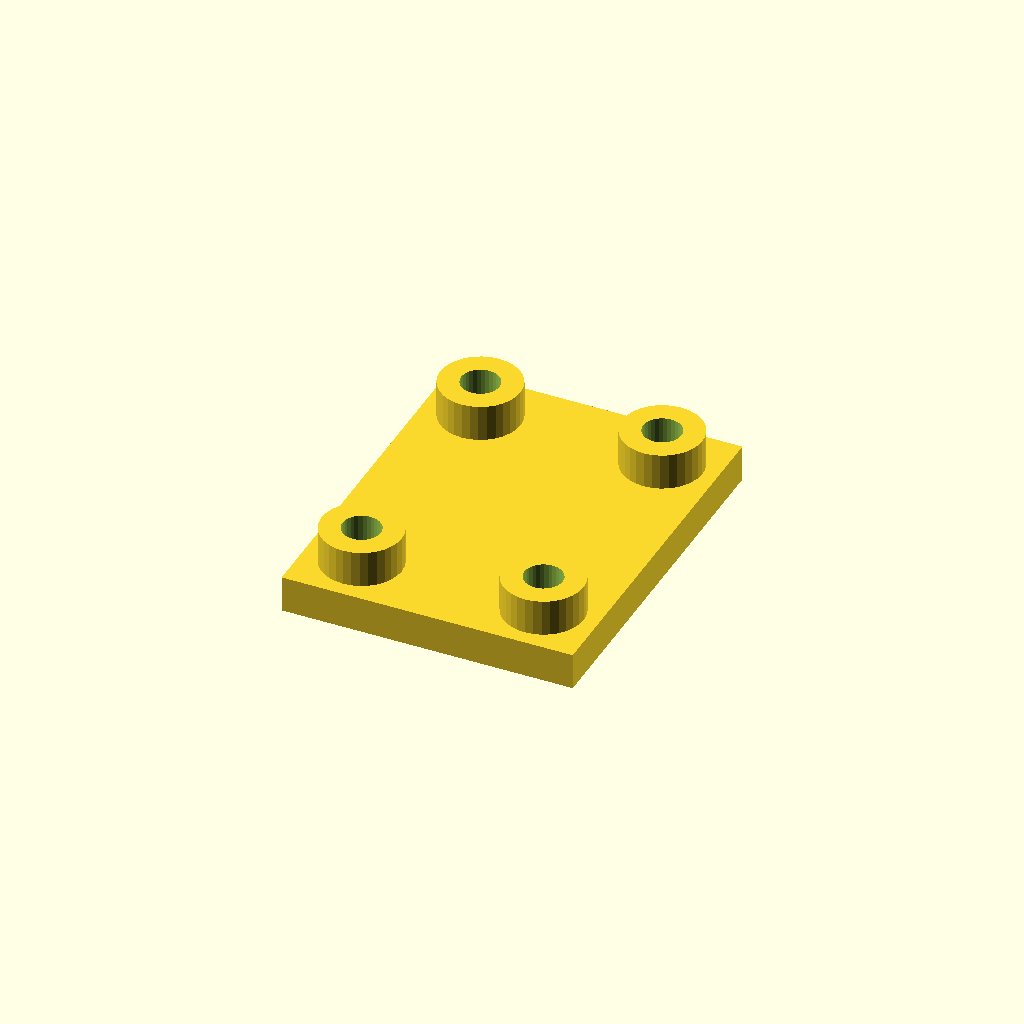
Cell 1: rendered with the file's own defaults.
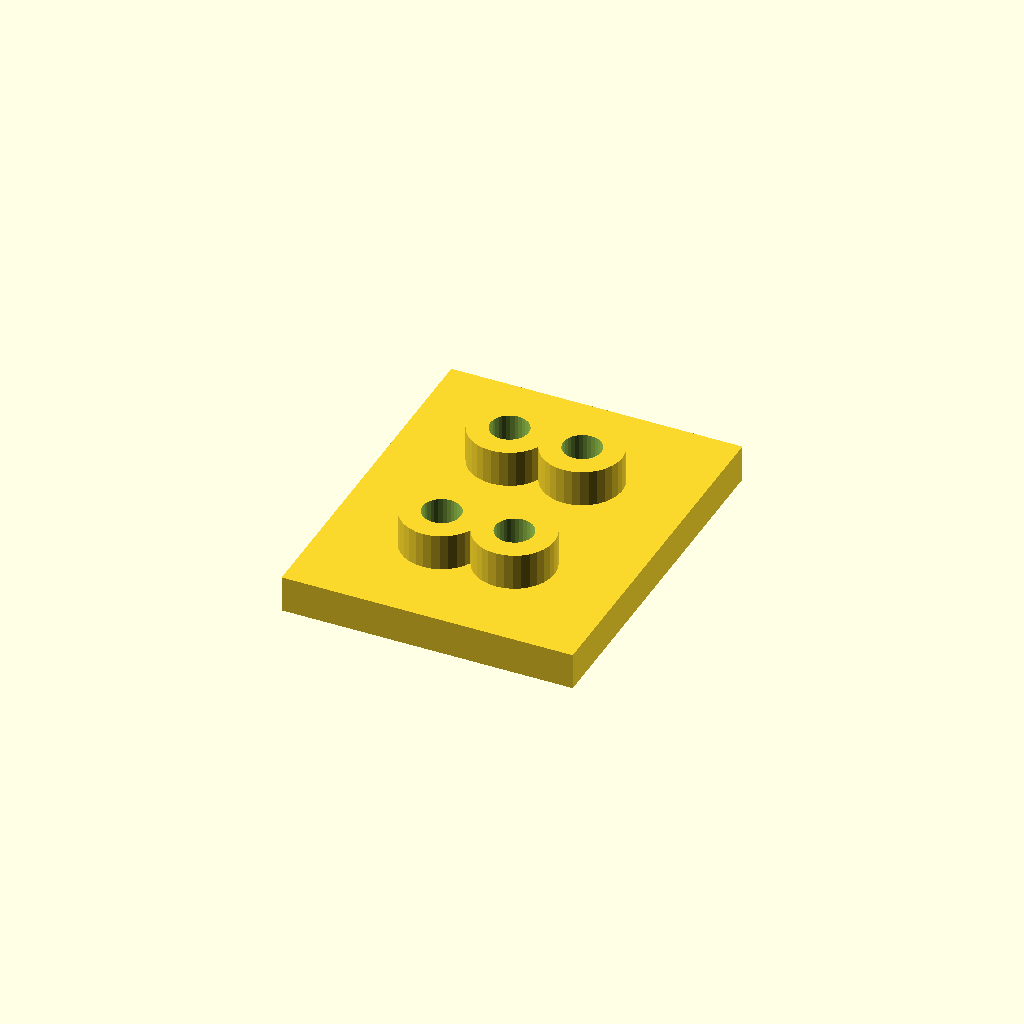
Cell 2: the same model with edge = 30.
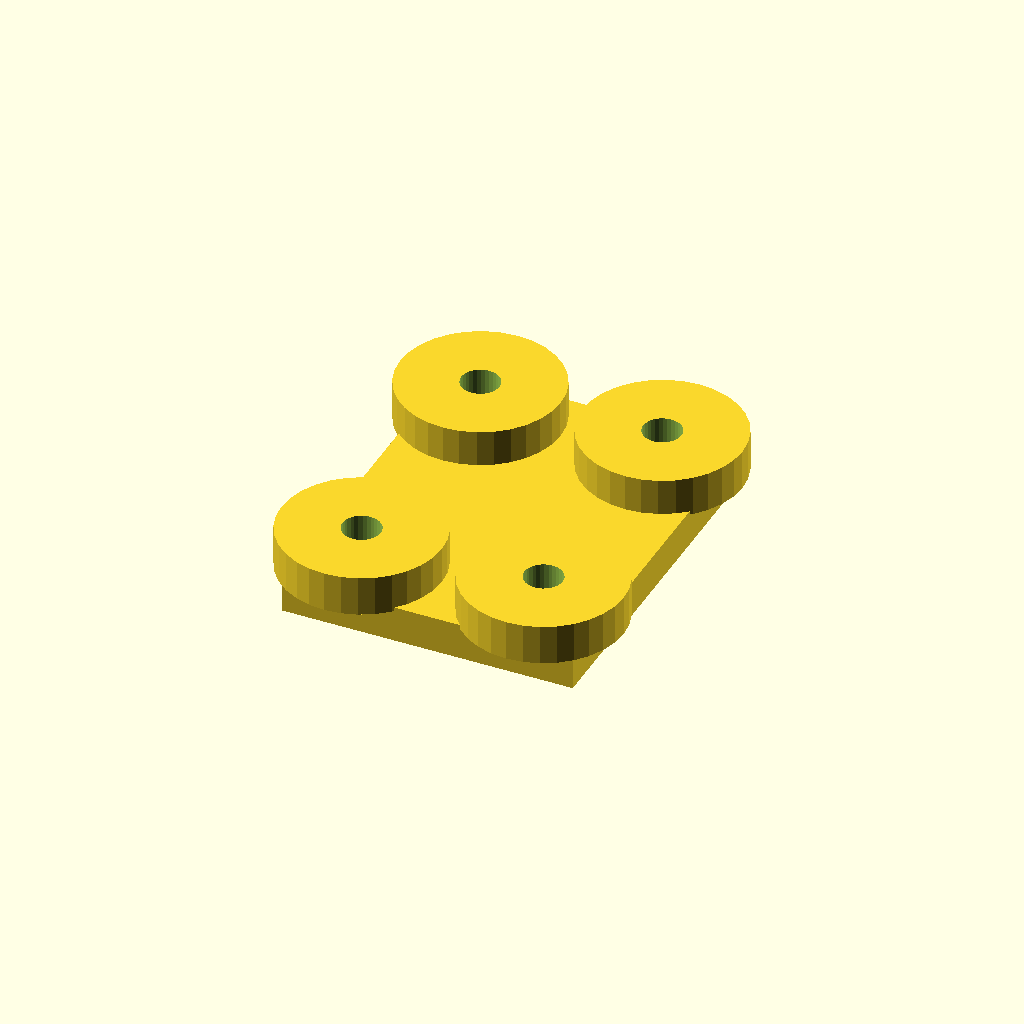
Cell 3: boss_d = 44 (everything else at default).
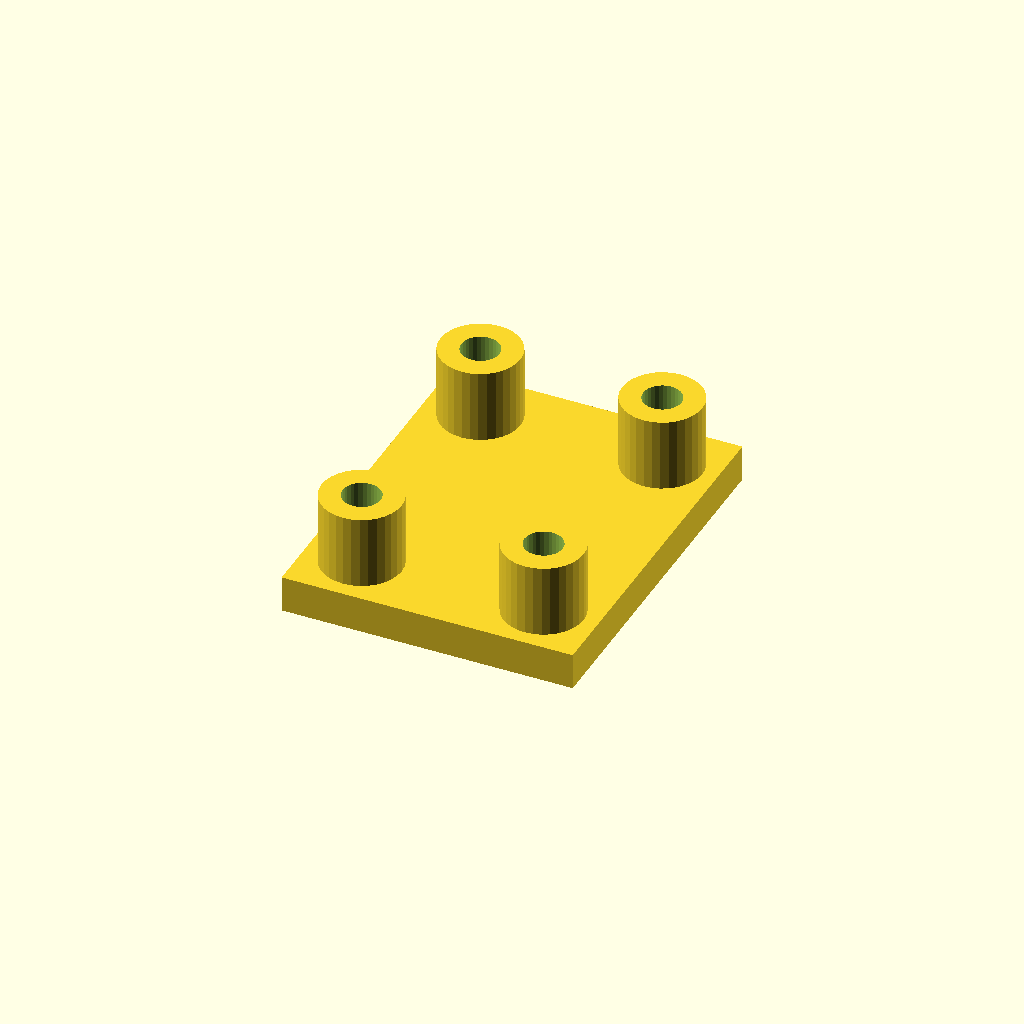
Cell 4: the same model with boss_h = 20.
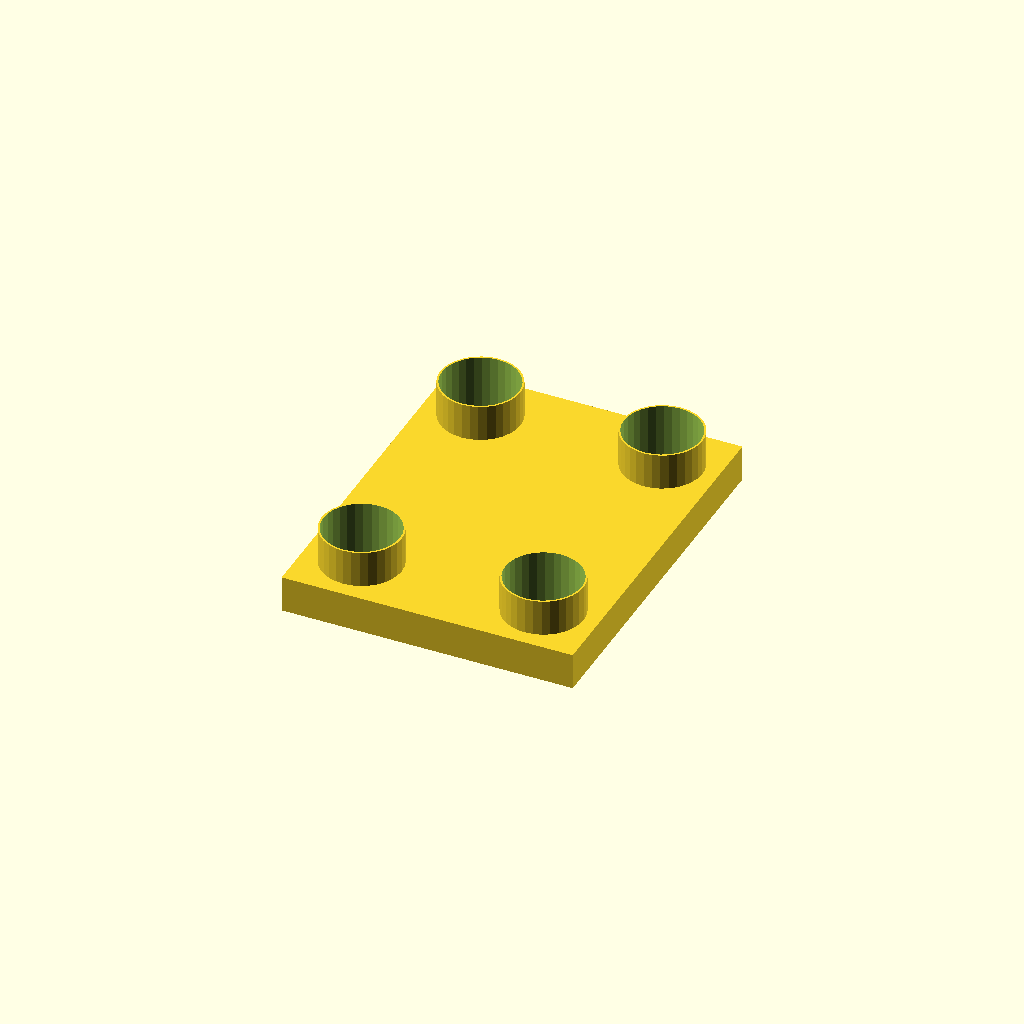
Cell 5: the same model with hole_d = 21.
All cells are drawn from one camera (rotation 55°, 0°, 25°, orthographic, colour scheme Cornfield), so only the parameter changes between them.
OpenSCAD source file optional_data/data/place1/anchorpads/part_0058.scad:
$fn = 32;

// ----------------------------------------------------------------------
// Anchor pads 80 x 100 x 20
// four corner bosses with anchor holes
// ----------------------------------------------------------------------

// --- parameters (mm) ---
plate = [80, 100, 10];  // base plate size (x, y, z)
pads = 4;               // boss count, one per corner
edge = 15;              // boss centre offset from the plate edge
boss_d = 22;            // boss diameter
boss_h = 10;            // boss height above the base plate
hole_d = 10.5;          // hole diameter

// --- derived feature positions (mm) ---
height = plate[2] + boss_h;      // = 20   overall height of the part
corner_x = plate[0] / 2 - edge;  // = 25   boss centre X
corner_y = plate[1] / 2 - edge;  // = 35   boss centre Y
feature_centers = [
  [corner_x, corner_y],
  [-corner_x, corner_y],
  [-corner_x, -corner_y],
  [corner_x, -corner_y]
];   // boss centres, anchor holes are drilled there

// base plate, four bosses standing on it, anchor holes all the way through
difference() {
  union() {
    cube(plate, center = true);
    for (centre = feature_centers)
      translate([centre[0], centre[1], plate[2] / 2 - 1])
        cylinder(d = boss_d, h = boss_h + 1);
  }
  for (centre = feature_centers)
    translate([centre[0], centre[1], -height])
      cylinder(d = hole_d, h = 2 * height + 2);  // through boss and plate
}
Customizer parameters (derived from the source; name, type, default, range or options):
plate: vector, default [80, 100, 10]
pads: number, default 4
edge: number, default 15
boss_d: number, default 22
boss_h: number, default 10
hole_d: number, default 10.5
